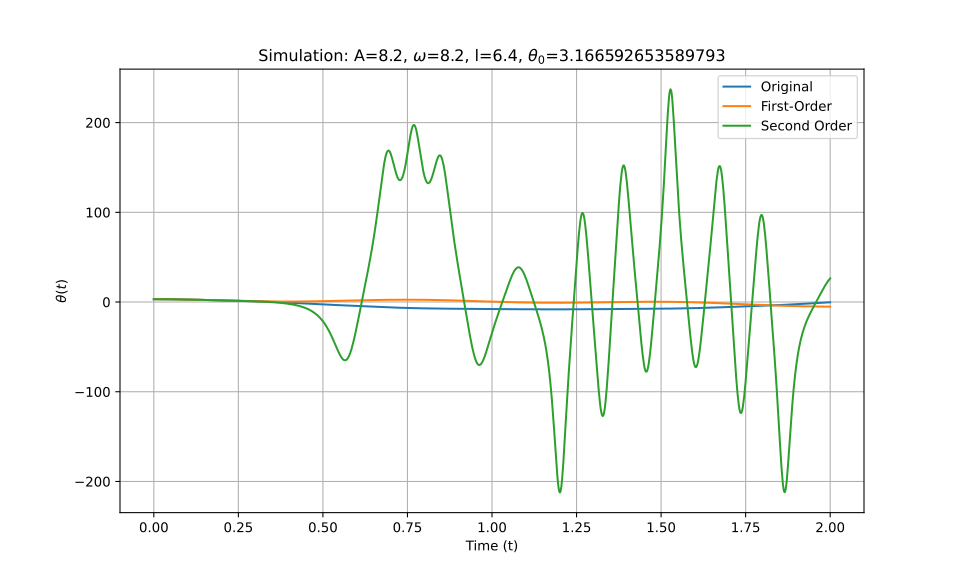

Source data for this figure (header and first rows):
t_eval, Equation_1, Equation_2, Equation_3
0.0, 3.167, 3.167, 3.167
0.002002, 3.166, 3.166, 3.166
0.004004, 3.166, 3.166, 3.166
0.006006, 3.165, 3.165, 3.165
0.008008, 3.164, 3.164, 3.164
0.01001, 3.162, 3.162, 3.162
0.01201, 3.16, 3.16, 3.16
0.01401, 3.158, 3.158, 3.158
0.01602, 3.156, 3.156, 3.156
0.01802, 3.153, 3.153, 3.153
0.02002, 3.149, 3.149, 3.149
0.02202, 3.146, 3.146, 3.146
0.02402, 3.142, 3.142, 3.142
0.02603, 3.138, 3.138, 3.138
0.02803, 3.133, 3.133, 3.133
0.03003, 3.128, 3.128, 3.128
0.03203, 3.123, 3.123, 3.123
0.03403, 3.117, 3.117, 3.117
0.03604, 3.111, 3.111, 3.111
0.03804, 3.105, 3.105, 3.105
0.04004, 3.098, 3.098, 3.098
0.04204, 3.091, 3.091, 3.091
0.04404, 3.084, 3.084, 3.084
0.04605, 3.076, 3.076, 3.076
0.04805, 3.068, 3.068, 3.068
0.05005, 3.06, 3.06, 3.06
0.05205, 3.052, 3.052, 3.052
0.05405, 3.043, 3.043, 3.043
0.05606, 3.033, 3.034, 3.033
0.05806, 3.024, 3.024, 3.024
0.06006, 3.014, 3.014, 3.014
0.06206, 3.004, 3.004, 3.004
0.06406, 2.994, 2.994, 2.994
0.06607, 2.983, 2.983, 2.983
0.06807, 2.972, 2.972, 2.972
0.07007, 2.961, 2.961, 2.961
0.07207, 2.949, 2.949, 2.949
0.07407, 2.937, 2.937, 2.937
0.07608, 2.925, 2.925, 2.925
0.07808, 2.913, 2.913, 2.913
0.08008, 2.9, 2.9, 2.9
0.08208, 2.887, 2.887, 2.887
0.08408, 2.874, 2.874, 2.874
0.08609, 2.861, 2.86, 2.861
0.08809, 2.847, 2.846, 2.847
0.09009, 2.833, 2.832, 2.833
0.09209, 2.819, 2.818, 2.819
0.09409, 2.805, 2.804, 2.805
0.0961, 2.79, 2.789, 2.79
0.0981, 2.775, 2.774, 2.775
0.1001, 2.76, 2.758, 2.76
0.1021, 2.745, 2.743, 2.745
0.1041, 2.729, 2.727, 2.729
0.1061, 2.713, 2.711, 2.713
0.1081, 2.697, 2.695, 2.697
0.1101, 2.681, 2.678, 2.681
0.1121, 2.665, 2.662, 2.665
0.1141, 2.648, 2.645, 2.648
0.1161, 2.631, 2.628, 2.631
0.1181, 2.614, 2.61, 2.614
... 940 more rows
